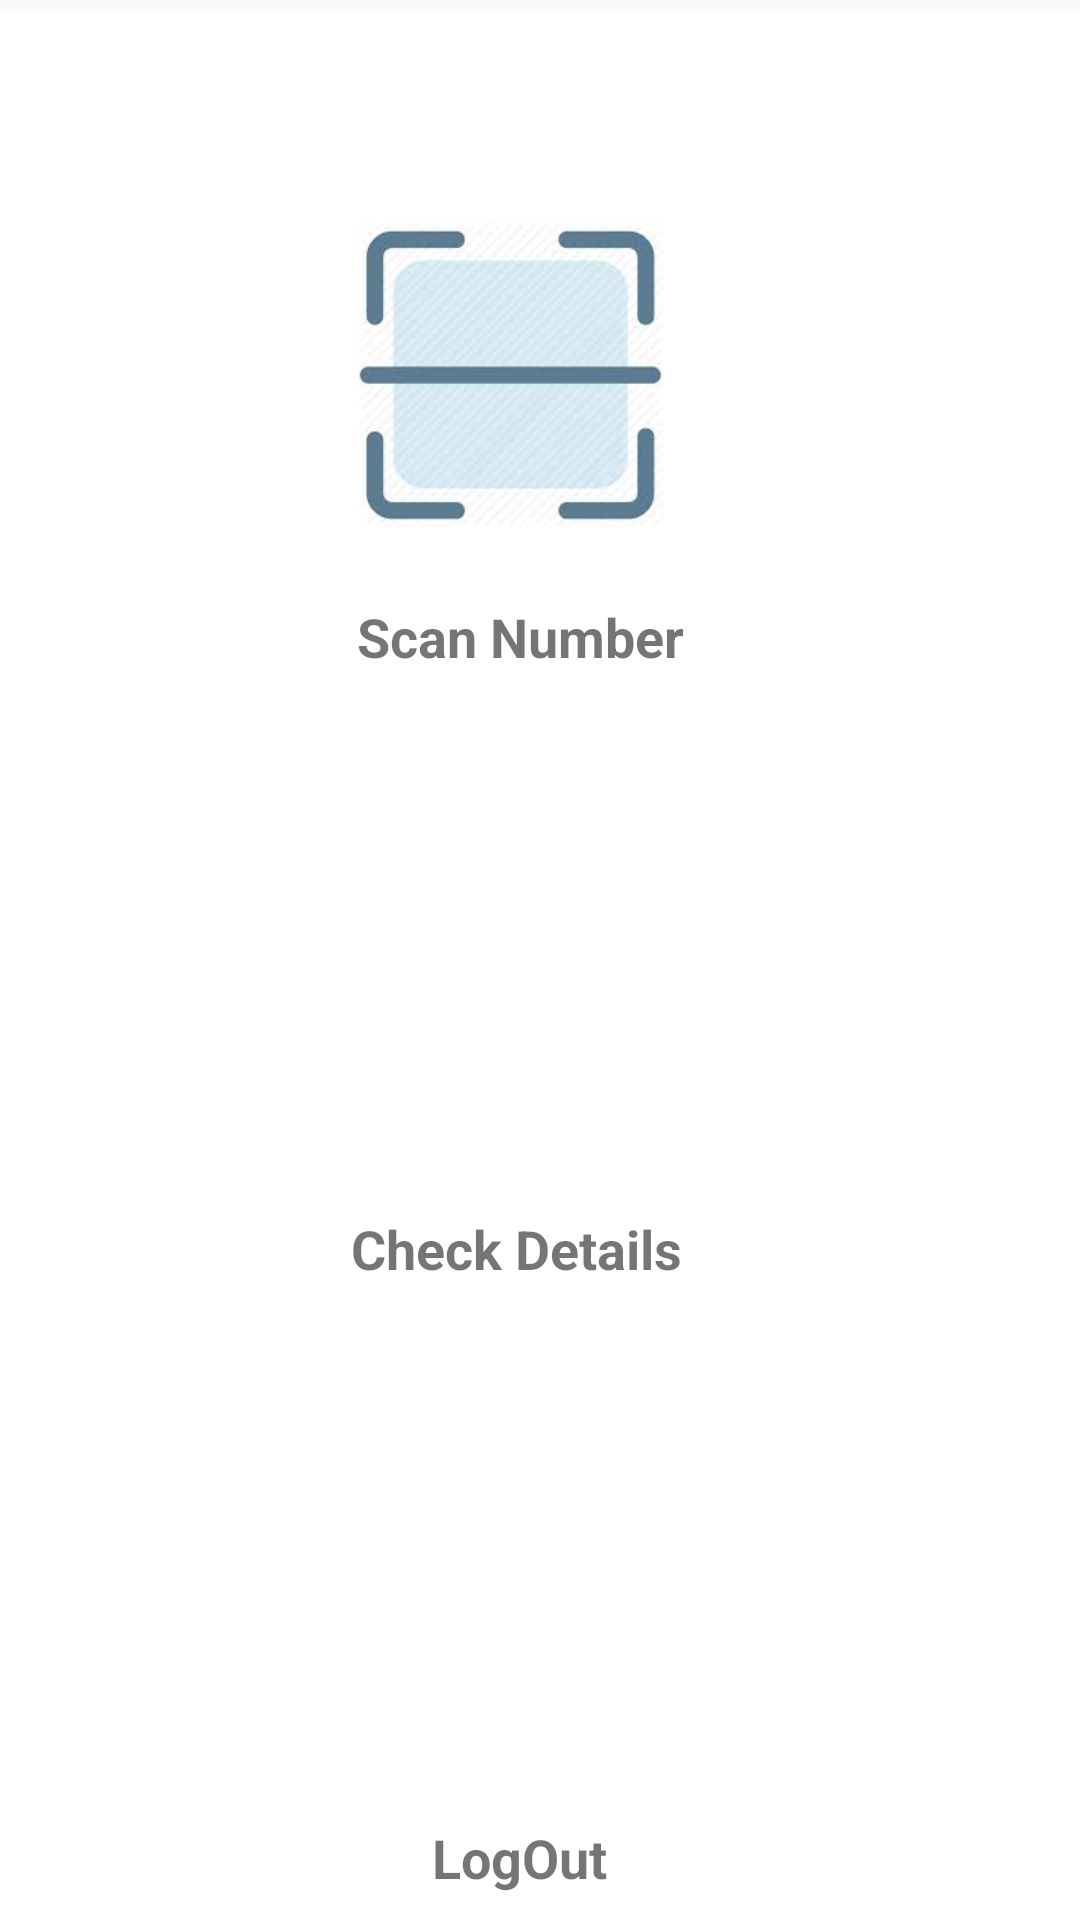

Layout XML and referenced resources for this Android screen:
<!-- AndroidManifest.xml: application theme AppTheme -->
<!-- res/layout/activity_admin.xml -->
<?xml version="1.0" encoding="utf-8"?>
<android.support.constraint.ConstraintLayout xmlns:android="http://schemas.android.com/apk/res/android"
    xmlns:app="http://schemas.android.com/apk/res-auto"
    xmlns:tools="http://schemas.android.com/tools"
    android:layout_width="match_parent"
    android:layout_height="match_parent"
    tools:context=".admin">

    <RelativeLayout
        android:id="@+id/relativeLayout"
        android:layout_width="405dp"
        android:layout_height="682dp"
        android:layout_marginTop="50dp"
        android:background="@android:color/background_light"
        app:layout_constraintBottom_toBottomOf="parent"
        app:layout_constraintEnd_toEndOf="parent"
        app:layout_constraintStart_toStartOf="parent"
        app:layout_constraintTop_toTopOf="parent">

        <ImageView
            android:id="@+id/imageView8"
            android:layout_width="135dp"
            android:layout_height="102dp"
            android:layout_alignParentStart="true"
            android:layout_alignParentTop="true"
            android:layout_marginStart="125dp"
            android:layout_marginTop="70dp"
            android:foregroundGravity="center"
            android:onClick="text"
            app:srcCompat="@drawable/scan" />

        <TextView
            android:id="@+id/textView"
            android:layout_width="wrap_content"
            android:layout_height="wrap_content"
            android:layout_alignParentStart="true"
            android:layout_alignParentTop="true"
            android:layout_marginStart="141dp"
            android:layout_marginTop="196dp"
            android:text="Scan Number"
            android:textSize="18sp"
            android:textStyle="bold" />

        <ImageView
            android:id="@+id/imageView9"
            android:layout_width="151dp"
            android:layout_height="107dp"
            android:layout_alignParentStart="true"
            android:layout_alignParentTop="true"
            android:layout_marginStart="119dp"
            android:layout_marginTop="263dp"
            android:onClick="detils"
            app:srcCompat="@drawable/profileicon" />

        <TextView
            android:id="@+id/textView2"
            android:layout_width="wrap_content"
            android:layout_height="wrap_content"
            android:layout_alignParentStart="true"
            android:layout_alignParentTop="true"
            android:layout_marginStart="139dp"
            android:layout_marginTop="400dp"
            android:text="Check Details"
            android:textSize="18sp"
            android:textStyle="bold" />

        <ImageView
            android:id="@+id/imageView11"
            android:layout_width="150dp"
            android:layout_height="94dp"
            android:layout_alignParentStart="true"
            android:layout_alignParentTop="true"
            android:layout_marginStart="121dp"
            android:layout_marginTop="475dp"
            android:onClick="out"
            app:srcCompat="@drawable/log" />

        <TextView
            android:id="@+id/textView3"
            android:layout_width="wrap_content"
            android:layout_height="wrap_content"
            android:layout_alignParentStart="true"
            android:layout_alignParentTop="true"
            android:layout_marginStart="166dp"
            android:layout_marginTop="603dp"
            android:text="LogOut"
            android:textSize="18sp"
            android:textStyle="bold" />

    </RelativeLayout>
</android.support.constraint.ConstraintLayout>
<!-- resources referenced by this layout -->
<resources>
  <!-- drawable scan: png bitmap (drawable-hdpi, 4932 bytes) -->
  <style name="AppTheme" parent="Theme.AppCompat.Light.DarkActionBar">
          
          <item name="colorPrimary">@color/colorSecondary</item>
          <item name="colorPrimaryDark">@color/colorSecondary</item>
          <item name="colorAccent">@color/colorAccent</item>
          <item name="android:windowAnimationStyle">@style/Transition</item>
  
      </style>
  <color name="colorSecondary">#00BCD4</color>
  <color name="colorAccent">#7C4DFF</color>
  <style name="Transition">
          <item name="android:windowEnterAnimation">@anim/float_up</item>
          <item name="android:windowExitAnimation">@android:anim/fade_out</item>
      </style>
</resources>
